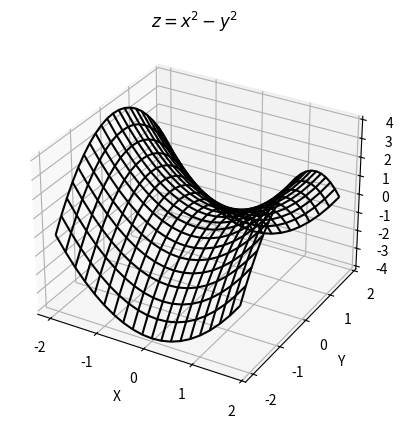

Generate this figure with matplotlib:
import matplotlib.pyplot as plt
import numpy as np

fig = plt.figure()
ax = fig.add_subplot(111, projection='3d')

x = np.arange(-2, 2, 0.2)
y = np.arange(-2, 2, 0.2)
x, y = np.meshgrid(x, y)
z = x**2 - y**2

ax.plot_wireframe(x, y, z, color = 'k')
ax.set_title('$z = x^2 - y^2$')
ax.set_xlabel('X')
ax.set_ylabel('Y')
ax.set_zlabel('Z')

plt.show()